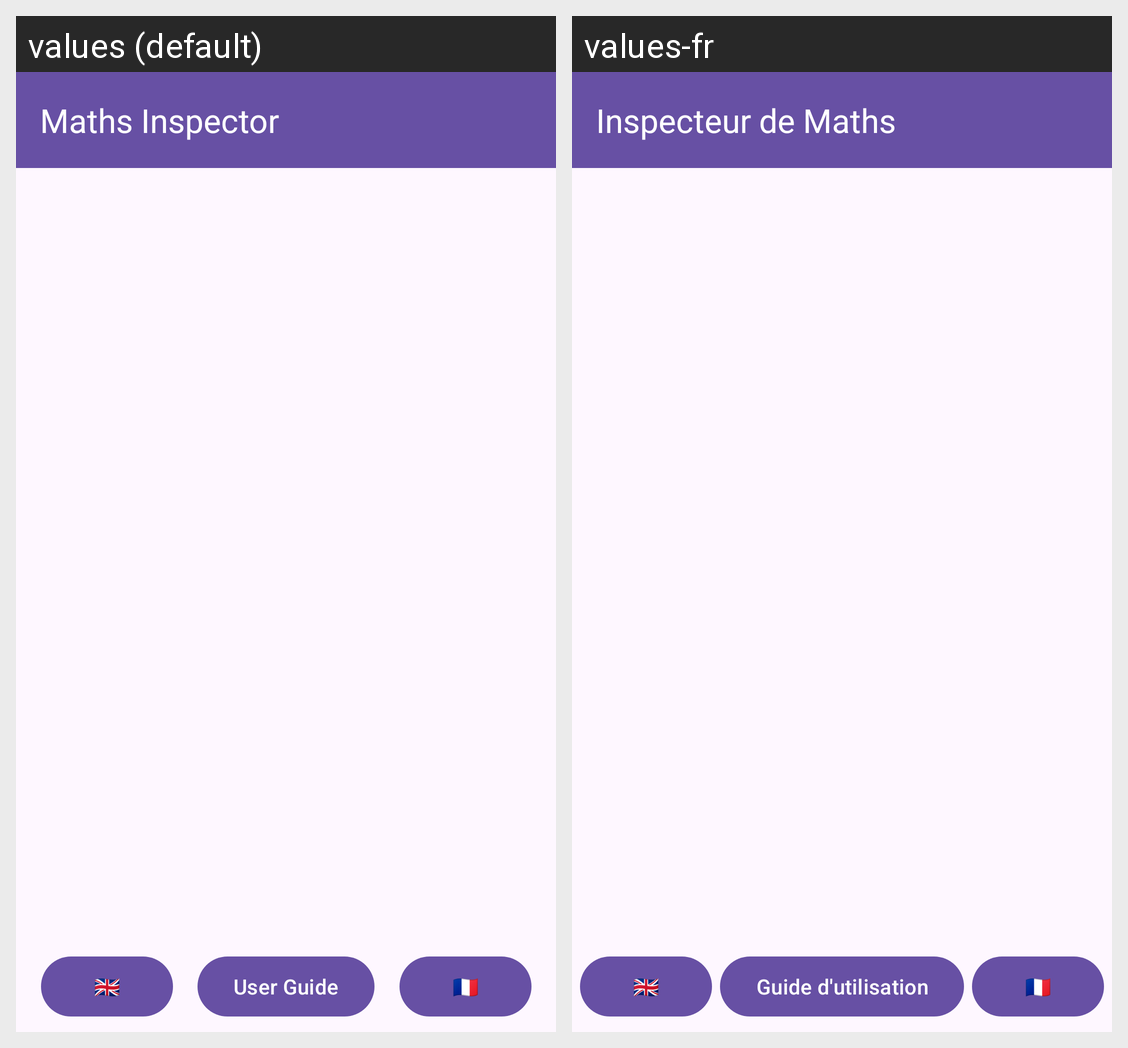

Strings drawn on this Android screen and how each of the app's shown locales translates them:
Android screen res/layout/activity_main.xml rendered under 2 locales, left to right: values (default), values-fr. Device: Nexus 5 (rendered at 1080×1920; each locale shown at half size, 540×960, under a caption strip naming it); theme Theme.TP3.
Strings drawn on this screen, with the default value and each locale's value (text and hints the layout hard-codes, and strings that could not be matched under every locale, appear in the picture but are not listed):

app_name
  values: Maths Inspector
  values-fr: Inspecteur de Maths

user_guide
  values: User Guide
  values-fr: Guide d'utilisation

brit_flag
  values: 🇬🇧
  values-fr: 🇬🇧  [not translated; the default value is used]

fr_flag
  values: 🇫🇷
  values-fr: 🇫🇷  [not translated; the default value is used]
